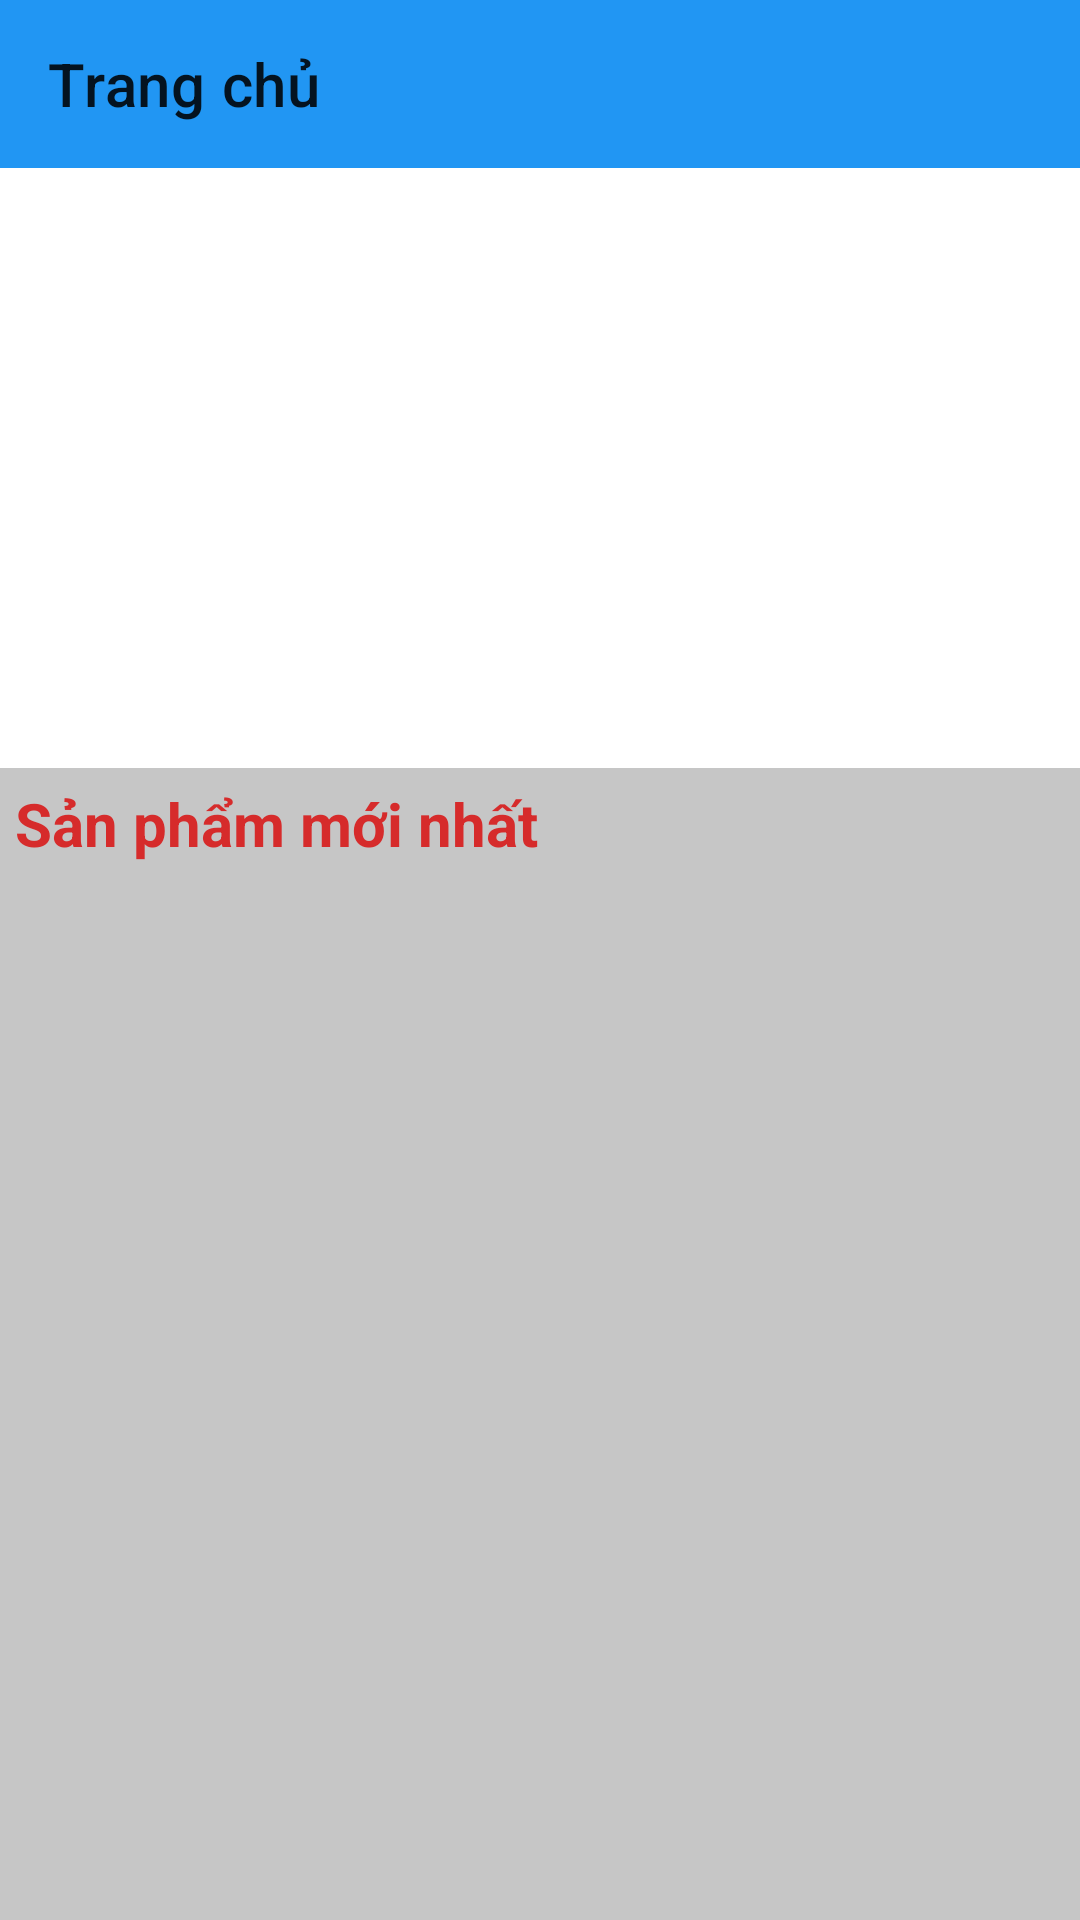

Write the Android layout XML for this screen, with the resource values it uses.
<!-- AndroidManifest.xml: application theme Theme.Shoplaptopmobile -->
<!-- res/layout/activity_main.xml -->
<?xml version="1.0" encoding="utf-8"?>
<LinearLayout xmlns:android="http://schemas.android.com/apk/res/android"
    xmlns:app="http://schemas.android.com/apk/res-auto"
    xmlns:tools="http://schemas.android.com/tools"
    android:layout_width="match_parent"
    android:layout_height="match_parent"
    tools:context=".activities.MainActivity"
    android:orientation="horizontal">

   <androidx.drawerlayout.widget.DrawerLayout
       android:layout_width="match_parent"
       android:layout_height="match_parent"
       android:id="@+id/drawblemanhinhchinh"

       >
       <LinearLayout
           android:layout_width="match_parent"
           android:layout_height="match_parent"
           android:orientation="vertical">
           <androidx.appcompat.widget.Toolbar
               android:id="@+id/toolbarmanhinhchinh"
               android:layout_width="match_parent"
               android:layout_height="?attr/actionBarSize"
               app:title="Trang chủ"
               android:background="#2196F3"/>
           <ViewFlipper
               android:layout_width="match_parent"
               android:layout_height="200dp"
               android:id="@+id/viewflippermanhinhchinh"/>
           <LinearLayout
               android:background="#aaaa"
               android:layout_width="match_parent"
               android:layout_height="match_parent"
               android:orientation="vertical">

               <TextView
                   android:layout_width="wrap_content"
                   android:layout_height="wrap_content"
                   android:text="Sản phẩm mới nhất "
                   android:layout_margin="5dp"
                   android:textSize="20sp"
                   android:textStyle="bold"
                   android:textColor="#D62B2B"/>
               <androidx.recyclerview.widget.RecyclerView
                   android:layout_width="match_parent"
                   android:layout_height="match_parent"
                   android:id="@+id/recyclerviewds"/>

           </LinearLayout>
       </LinearLayout>
       <com.google.android.material.navigation.NavigationView
       android:layout_width="match_parent"
       android:layout_height="match_parent"
       android:layout_gravity="start"
       android:id="@+id/navigation">
           <LinearLayout
               android:layout_width="match_parent"
               android:layout_height="match_parent"
               android:orientation="vertical">
               <ImageView
                   android:layout_width="match_parent"
                   android:layout_height="250dp"
                   android:background="@drawable/banner2"/>
               <ListView
                   android:background="#89DD8C"
                   android:layout_width="match_parent"
                   android:layout_height="wrap_content"
                   android:id="@+id/listviewmanhinhchinh"/>
           </LinearLayout>
   </com.google.android.material.navigation.NavigationView>
   </androidx.drawerlayout.widget.DrawerLayout>

</LinearLayout>
<!-- resources referenced by this layout -->
<resources>
  <!-- drawable banner2: jpg bitmap (drawable, 131155 bytes) -->
  <style name="Theme.Shoplaptopmobile" parent="Theme.MaterialComponents.DayNight.NoActionBar">
          
          <item name="colorPrimary">@color/purple_500</item>
          <item name="colorPrimaryVariant">@color/purple_700</item>
          <item name="colorOnPrimary">@color/white</item>
          
          <item name="colorSecondary">@color/teal_200</item>
          <item name="colorSecondaryVariant">@color/teal_700</item>
          <item name="colorOnSecondary">@color/black</item>
          
          <item name="android:statusBarColor" tools:targetApi="l">?attr/colorPrimaryVariant</item>
          
      </style>
  <!-- not gathered from this repository: default colours our renderer supplied (Android Studio template values) -->
  <color name="purple_500">#FF6200EE</color>
  <color name="purple_700">#FF3700B3</color>
  <color name="teal_200">#FF03DAC5</color>
  <color name="teal_700">#FF018786</color>
  <color name="black">#FF000000</color>
  <color name="white">#FFFFFFFF</color>
</resources>
